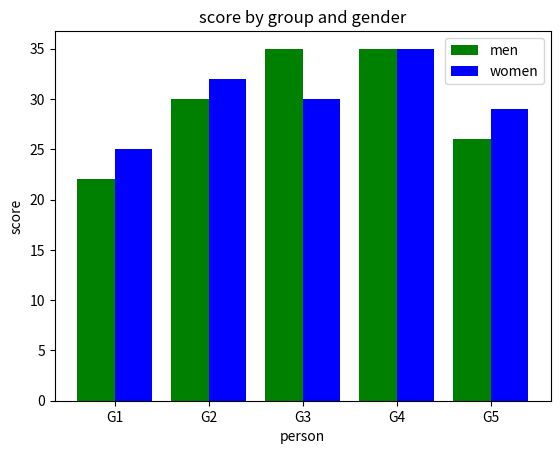

This figure's Python source:
import matplotlib.pyplot as plt
import numpy as np
y1=[22,30,35,35,26]
y2=[25,32,30,35,29]
x=["G1","G2","G3","G4","G5"]
x1=np.arange(5)
w=0.40
plt.bar(x1-0.2,y1, width=w,color="g",label="men")
plt.bar(x1+0.2,y2, width=w,color="b",label="women")
plt.xticks(x1,x)
plt.title("score by group and gender")
plt.xlabel("person")
plt.ylabel("score")
plt.legend()
plt.show()
